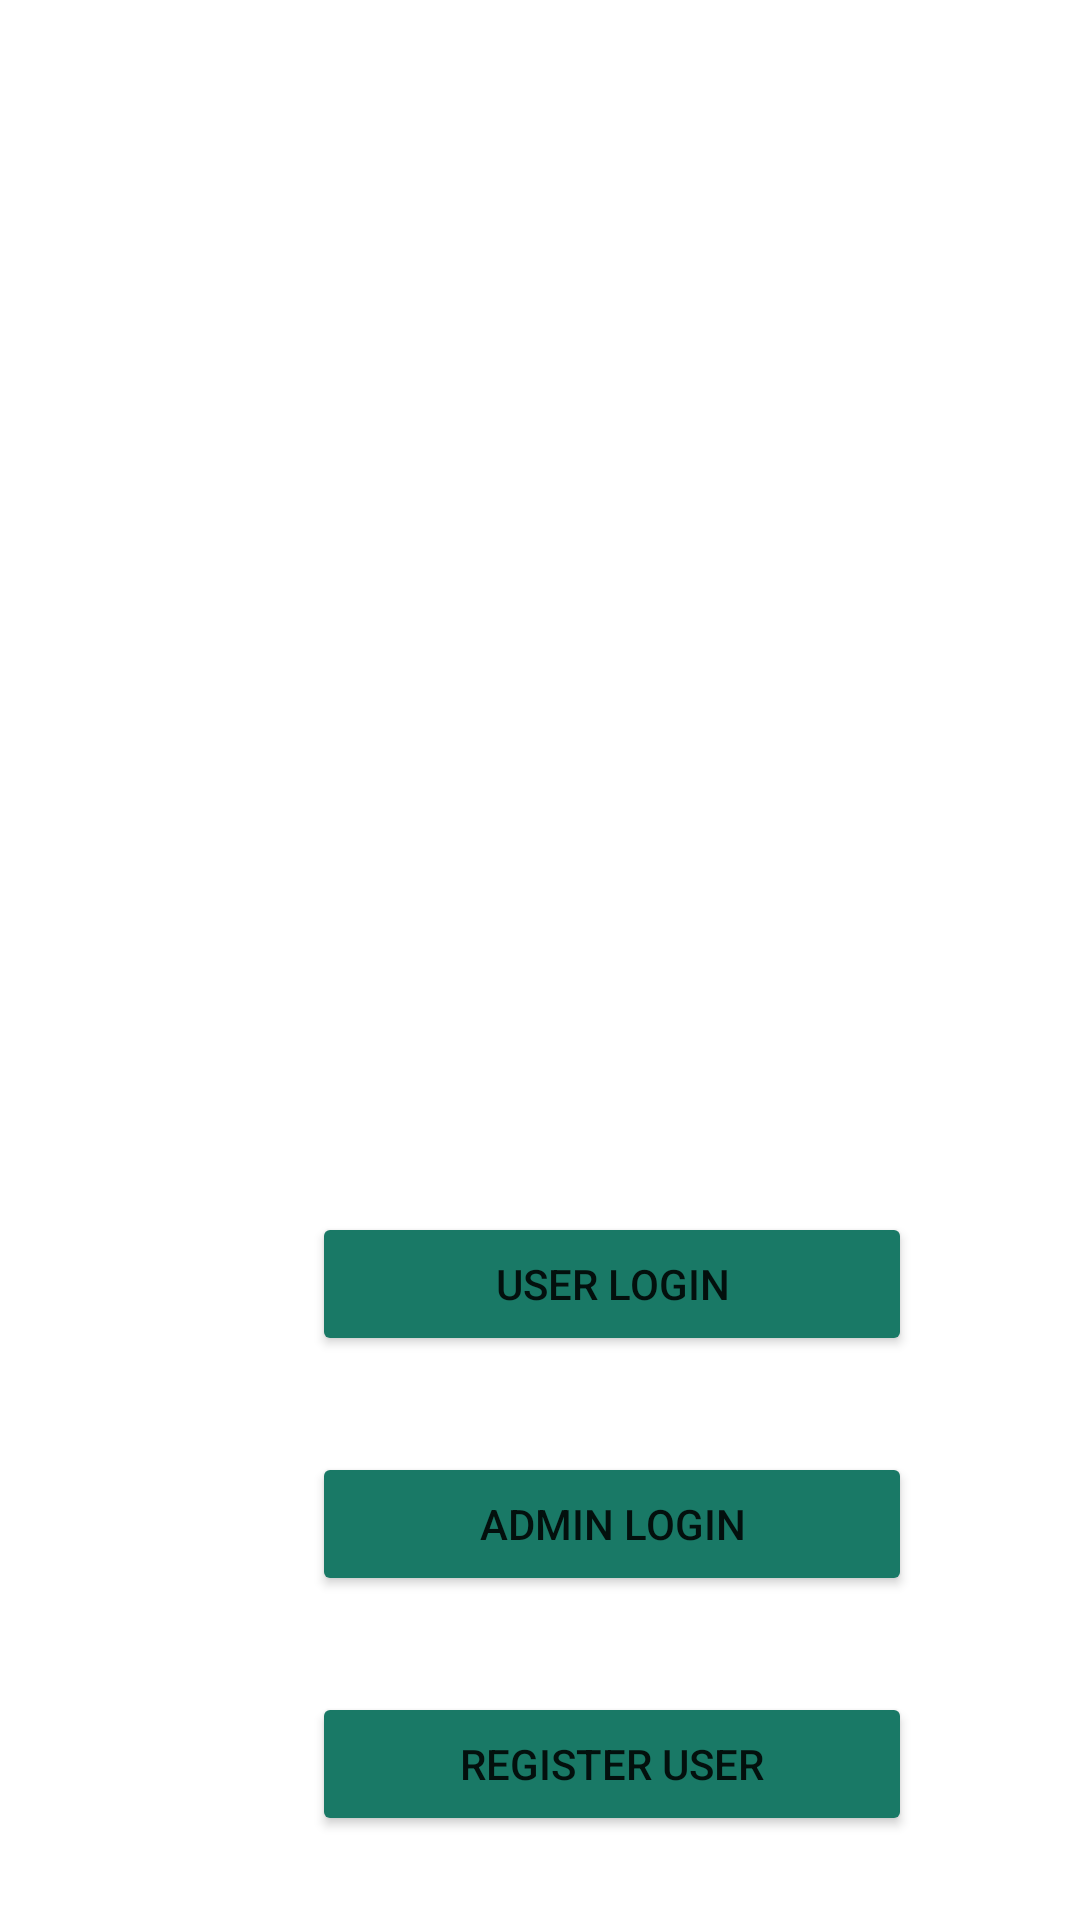

The Android layout XML behind this screen, and the referenced resources:
<!-- AndroidManifest.xml: application theme Theme.WasteManagement -->
<!-- res/layout/activity_main.xml -->
<?xml version="1.0" encoding="utf-8"?>
<androidx.constraintlayout.widget.ConstraintLayout xmlns:android="http://schemas.android.com/apk/res/android"
    xmlns:app="http://schemas.android.com/apk/res-auto"
    xmlns:tools="http://schemas.android.com/tools"
    android:layout_width="match_parent"
    android:layout_height="match_parent"
    android:background="@drawable/app_background"
    tools:context=".MainActivity"
    tools:layout_editor_absoluteX="0dp"
    tools:layout_editor_absoluteY="-64dp"
    >

    <TextView
        android:id="@+id/textView"
        android:layout_width="377dp"
        android:layout_height="64dp"
        android:layout_centerHorizontal="true"
        android:layout_marginStart="55dp"
        android:layout_marginTop="72dp"
        android:layout_marginEnd="50dp"
        android:fadingEdgeLength="80dp"
        android:fontFamily="serif"
        android:text="NITC Waste Management System"
        android:textStyle="bold"
        android:textColor="@color/white"
        android:textSize="22dp"
        app:layout_constraintBottom_toTopOf="@+id/imageView"
        app:layout_constraintEnd_toEndOf="parent"
        app:layout_constraintHorizontal_bias="0.515"
        app:layout_constraintStart_toStartOf="parent"
        app:layout_constraintTop_toTopOf="parent" />

    <Button
        android:id="@+id/userLogin"
        android:layout_width="200dp"
        android:layout_height="wrap_content"
        android:layout_marginStart="104dp"
        android:backgroundTint="@color/green"
        android:layout_marginTop="404dp"
        android:layout_marginEnd="145dp"
        android:text="User Login"
        app:layout_constraintEnd_toEndOf="parent"
        app:layout_constraintHorizontal_bias="0.0"
        app:layout_constraintStart_toStartOf="parent"
        app:layout_constraintTop_toTopOf="parent" />

    <ImageView
        android:id="@+id/imageView"
        android:layout_width="162dp"
        android:layout_height="159dp"
        android:layout_marginTop="144dp"
        app:layout_constraintBottom_toTopOf="@+id/userLogin"
        app:layout_constraintEnd_toEndOf="parent"
        app:layout_constraintHorizontal_bias="0.497"
        app:layout_constraintStart_toStartOf="parent"
        app:layout_constraintTop_toTopOf="parent"
        app:layout_constraintVertical_bias="0.0"
        app:srcCompat="@drawable/nitcfinal" />

    <Button
        android:id="@+id/adminLogin"
        android:layout_width="200dp"
        android:layout_height="wrap_content"
        android:layout_marginTop="484dp"
        android:backgroundTint="@color/green"
        android:text="Admin Login"
        app:layout_constraintEnd_toEndOf="@+id/userLogin"
        app:layout_constraintHorizontal_bias="0.0"
        app:layout_constraintStart_toStartOf="@+id/userLogin"
        app:layout_constraintTop_toTopOf="parent" />

    <Button
        android:id="@+id/registerUser"
        android:layout_width="200dp"
        android:layout_height="wrap_content"
        android:layout_marginTop="564dp"
        android:text="register User"
        android:backgroundTint="@color/green"
        app:layout_constraintEnd_toEndOf="@+id/adminLogin"
        app:layout_constraintStart_toStartOf="@+id/adminLogin"
        app:layout_constraintTop_toTopOf="parent" />
    <Button
        android:id="@+id/aboutUs"
        android:layout_width="200dp"
        android:layout_height="wrap_content"
        android:layout_marginTop="650dp"
        android:text="about us"
        android:backgroundTint="@color/green"
        app:layout_constraintEnd_toEndOf="@+id/adminLogin"
        app:layout_constraintStart_toStartOf="@+id/adminLogin"
        app:layout_constraintTop_toTopOf="parent" />

</androidx.constraintlayout.widget.ConstraintLayout>
<!-- resources referenced by this layout -->
<resources>
  <color name="green">#197966</color>
  <color name="white">#FFFFFFFF</color>
  <style name="Theme.WasteManagement" parent="Theme.MaterialComponents.DayNight.NoActionBar">
          
          <item name="colorPrimary">@color/purple_500</item>
          <item name="colorPrimaryVariant">@color/purple_700</item>
          <item name="colorOnPrimary">@color/white</item>
          
          <item name="colorSecondary">@color/teal_200</item>
          <item name="colorSecondaryVariant">@color/teal_700</item>
          <item name="colorOnSecondary">@color/black</item>
          
          <item name="android:statusBarColor">?attr/colorPrimaryVariant</item>
          
      </style>
  <color name="purple_500">#FF6200EE</color>
  <color name="purple_700">#009688</color>
  <color name="teal_200">#FF03DAC5</color>
  <color name="teal_700">#FF018786</color>
  <color name="black">#FF000000</color>
</resources>
